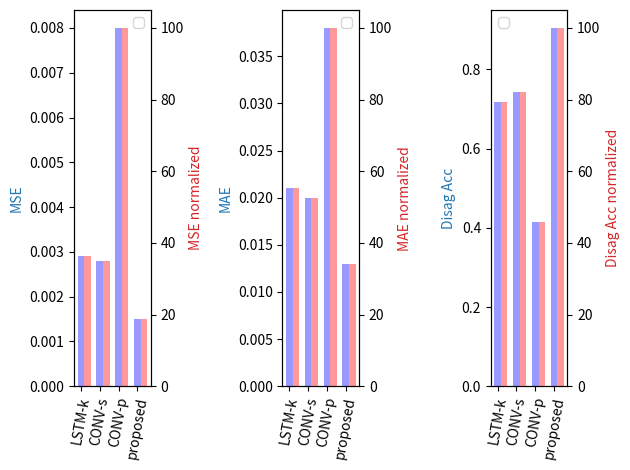

The matplotlib source for this figure:
import numpy as np
import matplotlib.pyplot as plt
from matplotlib.ticker import MaxNLocator
from collections import namedtuple


n_groups = 4

mae = (0.021, 0.02, 0.038, 0.013)
#mae_norm = (0.32 , 0.28, 1, 0. )
#mae_norm = (0.42391815, 0.40373158, 0.76708999, 0.26242552)
mae_norm = (55.26314, 52.63156, 100, 34.2105)


mse = (0.0029, 0.0028, 0.008, 0.0015)
#mse_norm = (0.21538462,0.2, 1, 0)        
mse_norm = (36.25,35, 100, 18.75)        
#disaggregation_error = (0.095, 0.09, 0.004, 0.0038)

disaggreation_accuracy = (0.7174, 0.7434, 0.4157, 0.9044)
#acc_norm = (0.61735216,  0.67055453,  0., 1.)
acc_norm = (79.32171066,  82.19676693,  45.96, 100)


plots = [mse, mae, disaggreation_accuracy]
plots2 = [mse_norm, mae_norm, acc_norm]

plots_name = ['MSE', 'MAE', 'Disag Acc']

index = np.arange(n_groups)
bar_width = 0.35


opacity = 0.4
error_config = {'ecolor': '0.3'}

for i,plot in enumerate(plots):
	color = 'tab:blue'
	ax = plt.subplot(1,3,i+1)
	plt.bar(index, plot, bar_width,
	                alpha=opacity, color='b',
	                error_kw=error_config)

	ax.set_xticks(index)
	ax.set_ylabel(plots_name[i], color=color)
	ax.set_xticklabels(('LSTM-k', 'CONV-s', 'CONV-p', 'proposed'), rotation=80)
	ax.legend()
	
	color = 'tab:red'
	ax2 = ax.twinx()
	ax2.set_ylabel('{} normalized'.format(plots_name[i]), color=color)
	plt.bar(index + 0.35, plots2[i], bar_width, alpha=opacity, color='r',
	                error_kw=error_config)


plt.tight_layout()
plt.show()
